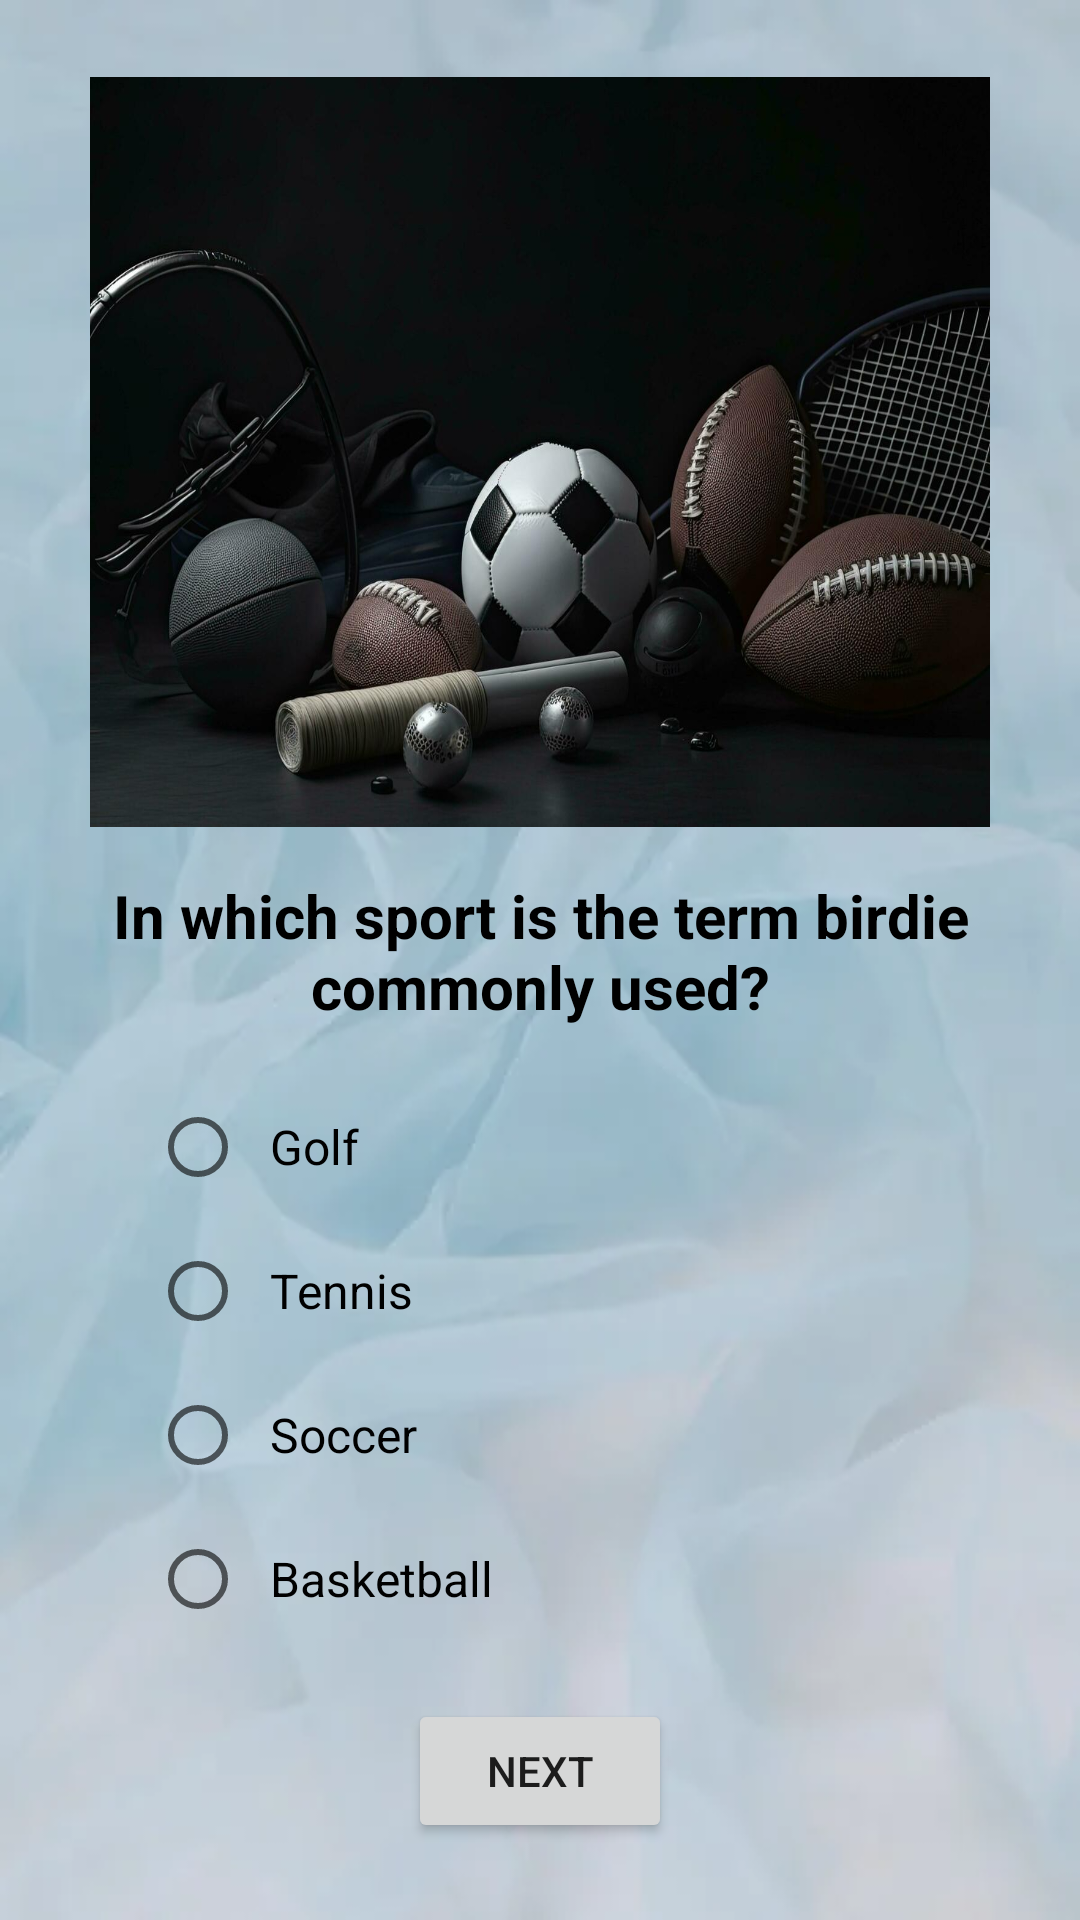

Here is an Android app screen rendered from its layout file. Give the layout XML and the strings, colors and styles it references.
<!-- AndroidManifest.xml: application theme My_Quiz -->
<!-- res/layout/activity_quiz5.xml -->
<?xml version="1.0" encoding="utf-8"?>
<LinearLayout
    xmlns:android="http://schemas.android.com/apk/res/android"
    xmlns:tools="http://schemas.android.com/tools"
    android:layout_width="match_parent"
    android:layout_height="match_parent"
    android:orientation="vertical"
    android:gravity="center"
    android:background="@drawable/quiz12"
    >


    <ImageView
        android:id="@+id/imageView"
        android:layout_width="300dp"
        android:layout_height="250dp"
        android:layout_marginBottom="16dp"
        android:background="@drawable/quiz5" />


    <TextView
        android:id="@+id/questionTextView"
        android:layout_width="wrap_content"
        android:layout_height="wrap_content"
        android:layout_marginBottom="16dp"
        android:gravity="center"
        android:text="In which sport is the term birdie commonly used?"
        android:textColor="@color/black"
        android:textSize="20sp"
        android:textStyle="bold" />

    <RadioGroup
        android:id="@+id/rg"
        android:layout_width="match_parent"
        android:layout_height="wrap_content"
        android:orientation="vertical"
        >


        <RadioButton
            android:id="@+id/radioButton1"
            android:textColor="@color/black"
            android:layout_width="wrap_content"
            android:layout_height="wrap_content"
            android:minHeight="48dp"
            android:padding="8dp"
            android:layout_marginStart="50dp"
            android:text="Golf"
            android:textSize="16sp" />

        <RadioButton
            android:id="@+id/radioButton2"
            android:layout_width="wrap_content"
            android:layout_height="wrap_content"
            android:minHeight="48dp"
            android:padding="8dp"
            android:text="Tennis"
            android:layout_marginStart="50dp"

            android:textSize="16sp" />

        <RadioButton
            android:id="@+id/radioButton3"
            android:layout_width="wrap_content"
            android:layout_height="wrap_content"
            android:minHeight="48dp"
            android:padding="8dp"
            android:text="Soccer"
            android:layout_marginStart="50dp"
            android:textSize="16sp" />

        <RadioButton
            android:id="@+id/radioButton4"
            android:layout_width="wrap_content"
            android:layout_height="wrap_content"
            android:minHeight="48dp"
            android:padding="8dp"
            android:text="Basketball"
            android:layout_marginStart="50dp"
            android:textSize="16sp" />
    </RadioGroup>

    <Button
        android:id="@+id/next"
        android:layout_width="wrap_content"
        android:layout_height="wrap_content"
        android:layout_marginTop="16dp"
        android:minHeight="48dp"
        android:text="Next"
        tools:ignore="TouchTargetSizeCheck" />

</LinearLayout>
<!-- resources referenced by this layout -->
<resources>
  <color name="black">#FF000000</color>
  <!-- drawable quiz12: webp bitmap (drawable, 11630 bytes) -->
  <!-- drawable quiz5: jpg bitmap (drawable, 118125 bytes) -->
  <style name="My_Quiz" parent="Theme.AppCompat.DayNight">
          <item name="colorPrimaryDark">@color/colorPrimaryDark</item>
          <item name="colorPrimary">@color/colorPrimary</item>
          <item name="colorAccent">@color/colorAccent</item>
      </style>
  <color name="colorPrimaryDark">#673AB7</color>
  <color name="colorPrimary">#D9EC20</color>
  <color name="colorAccent">#4CAF50</color>
</resources>
